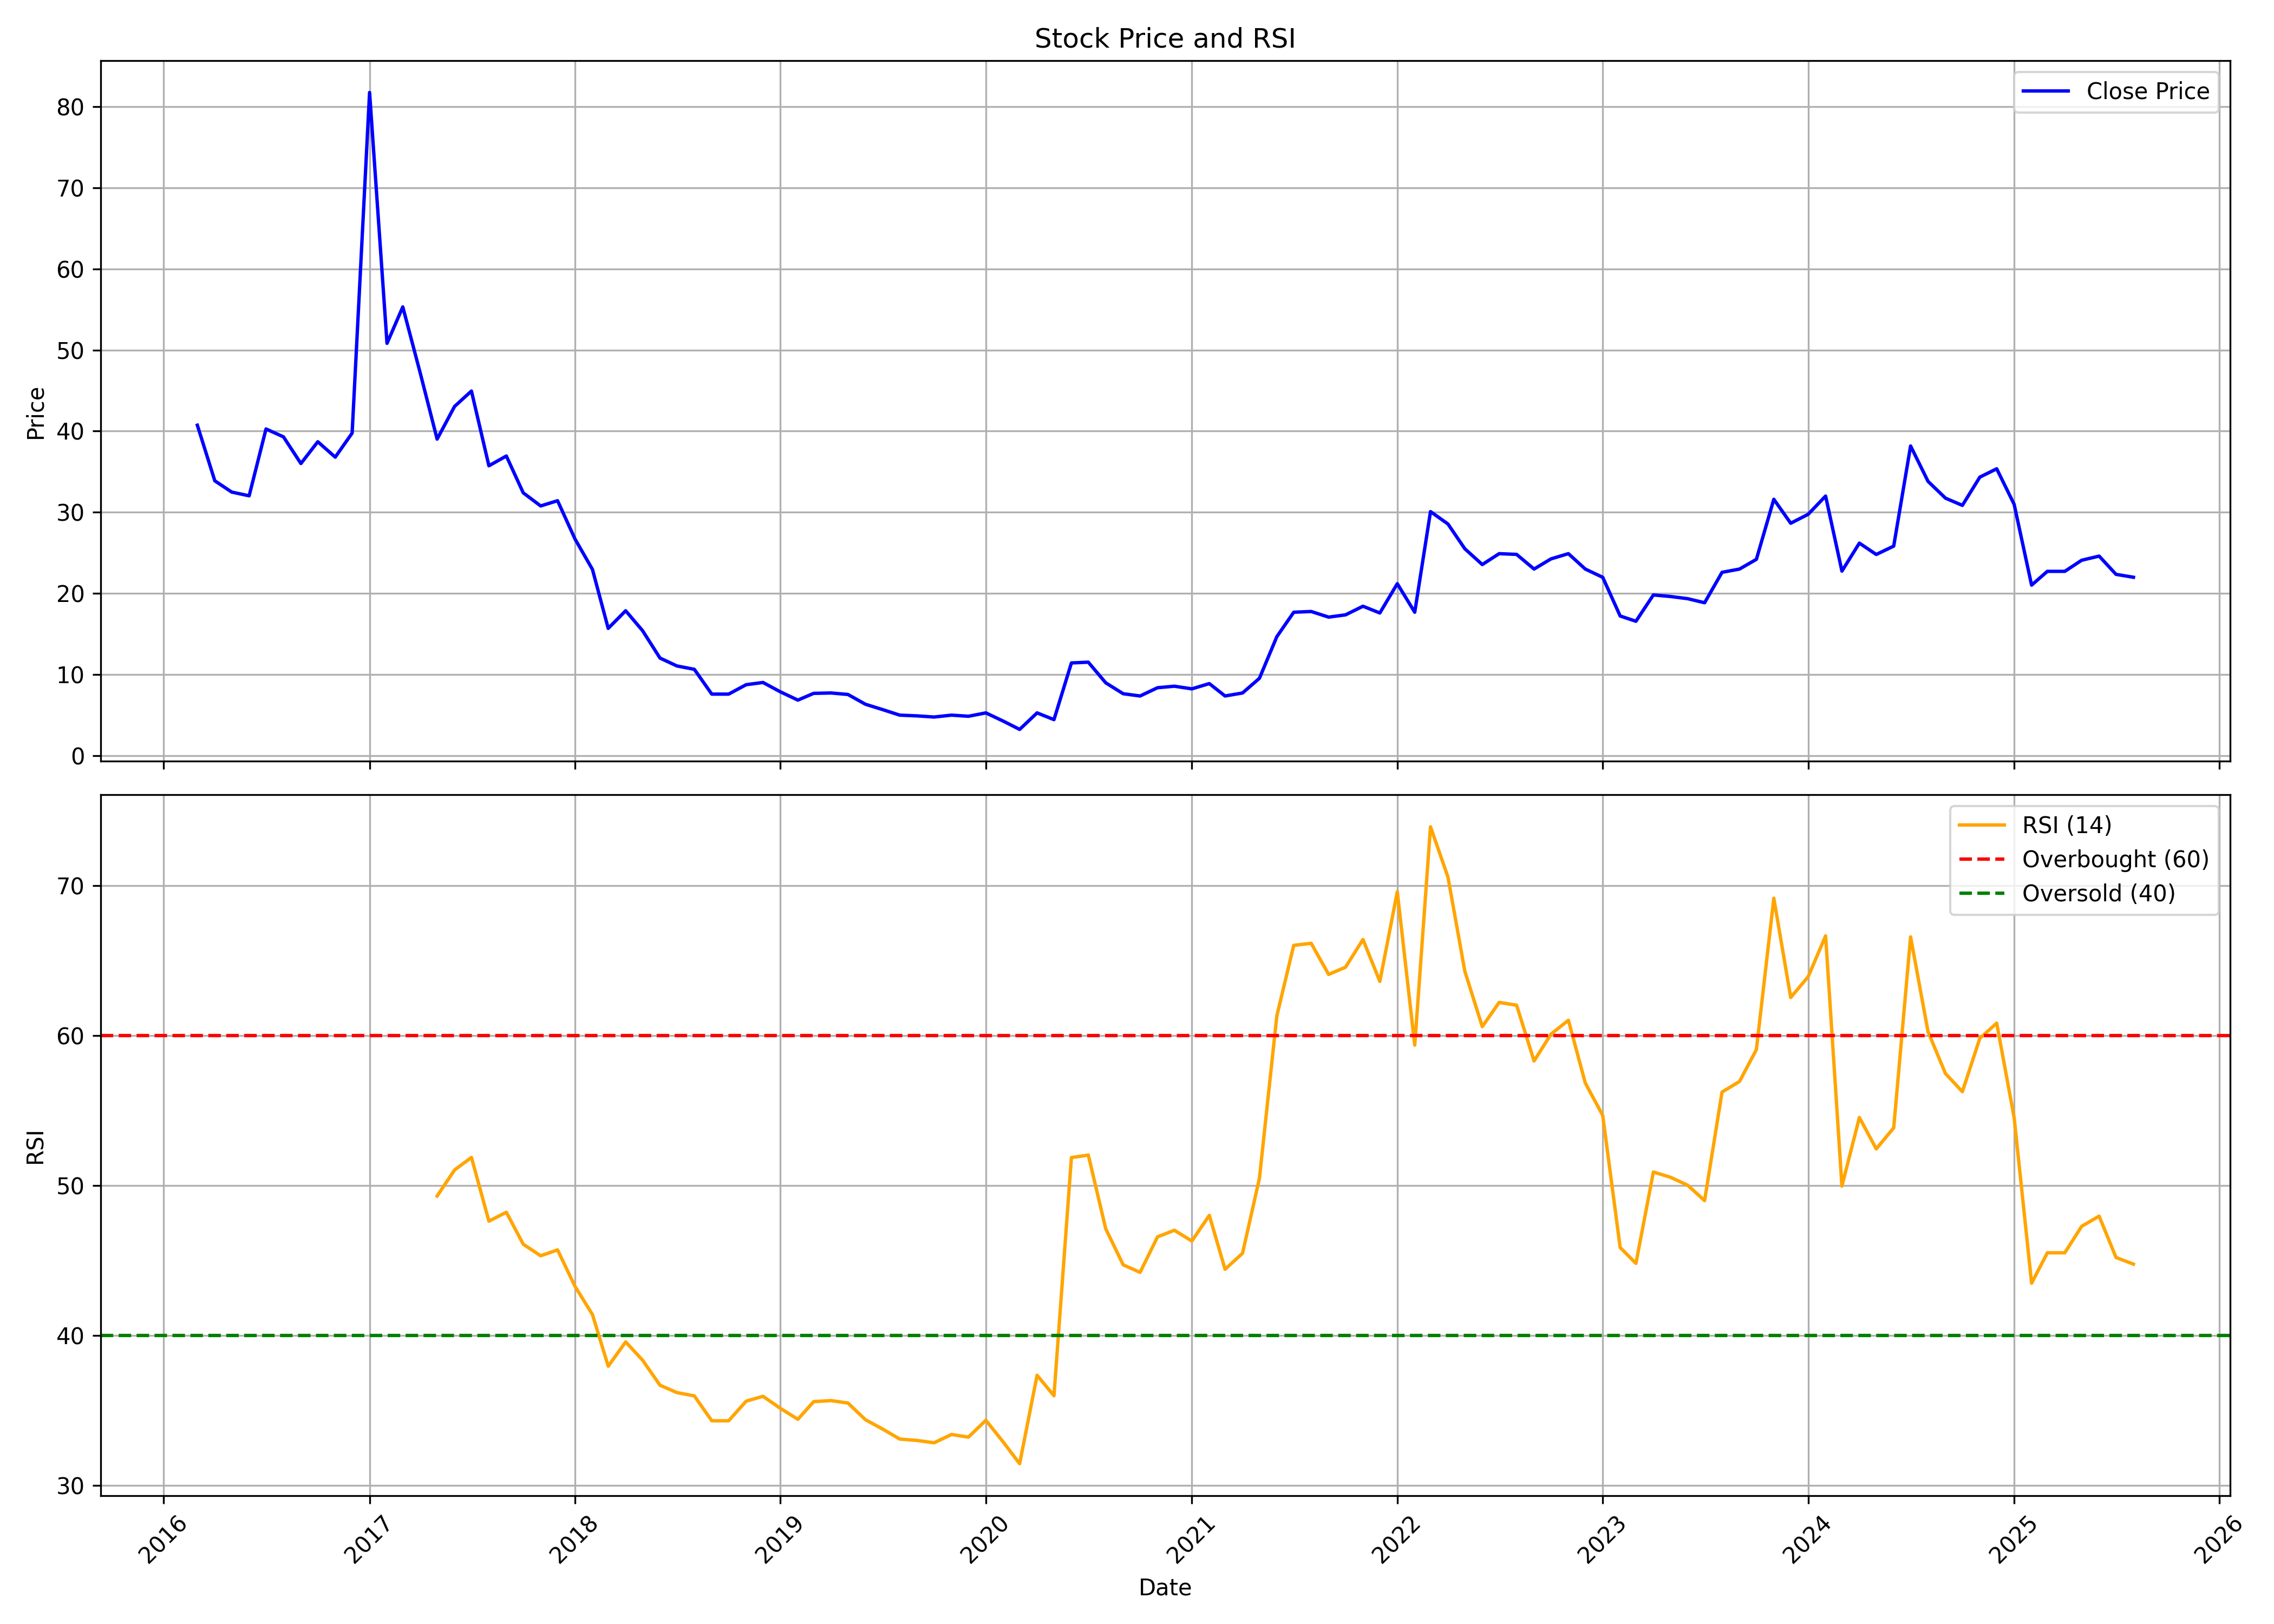

The table this chart was drawn from, first rows:
, date, symbol, open, high, low, close, volume, rsi
0, 2016-03-01, NECCLTD, 49.85, 56.28, 40.68, 40.73, 177205, 
1, 2016-04-01, NECCLTD, 41.66, 47.44, 29.62, 33.88, 169749, 
2, 2016-05-01, NECCLTD, 35.18, 36.93, 30.87, 32.49, 130169, 
3, 2016-06-01, NECCLTD, 33.28, 34.11, 28.28, 32.03, 176011, 
4, 2016-07-01, NECCLTD, 32.17, 46.01, 31.01, 40.27, 906881, 
5, 2016-08-01, NECCLTD, 39.43, 42.4, 32.63, 39.29, 251129, 
6, 2016-09-01, NECCLTD, 37.49, 40.04, 34.48, 36.01, 349961, 
7, 2016-10-01, NECCLTD, 37.03, 40.73, 36.43, 38.69, 208074, 
8, 2016-11-01, NECCLTD, 41.29, 43.51, 32.86, 36.8, 78378, 
9, 2016-12-01, NECCLTD, 35.82, 41.05, 31.84, 39.76, 1501275, 
10, 2017-01-01, NECCLTD, 40.73, 81.92, 37.26, 81.74, 18030998, 
11, 2017-02-01, NECCLTD, 83.31, 102.9, 46.01, 50.82, 5411533, 
12, 2017-03-01, NECCLTD, 51.05, 71.97, 51.05, 55.31, 22614552, 
13, 2017-04-01, NECCLTD, 52.58, 62.67, 45.13, 47.16, 8784175, 
14, 2017-05-01, NECCLTD, 47.16, 50.91, 37.03, 39.02, 4037363, 49.3
15, 2017-06-01, NECCLTD, 39.53, 51.14, 37.95, 43.04, 4411645, 51.04
16, 2017-07-01, NECCLTD, 43.14, 55.26, 42.03, 44.94, 12699501, 51.87
17, 2017-08-01, NECCLTD, 45.27, 45.27, 31.84, 35.73, 4672278, 47.62
18, 2017-09-01, NECCLTD, 36.1, 43.28, 28.88, 36.93, 7362922, 48.22
19, 2017-10-01, NECCLTD, 36.93, 37.77, 29.25, 32.4, 5861475, 46.09
20, 2017-11-01, NECCLTD, 32.77, 33.32, 28.05, 30.78, 3208591, 45.32
21, 2017-12-01, NECCLTD, 31.98, 33.88, 28.7, 31.43, 2909930, 45.71
22, 2018-01-01, NECCLTD, 31.47, 32.35, 24.72, 26.71, 3671565, 43.28
23, 2018-02-01, NECCLTD, 27.12, 27.59, 22.68, 22.96, 1271773, 41.4
24, 2018-03-01, NECCLTD, 23, 23.97, 13.93, 15.69, 4321887, 37.96
25, 2018-04-01, NECCLTD, 15.69, 19.99, 15.09, 17.87, 1982066, 39.58
26, 2018-05-01, NECCLTD, 17.87, 18.42, 14.35, 15.41, 912154, 38.36
27, 2018-06-01, NECCLTD, 15.55, 15.88, 11.8, 12.03, 615395, 36.69
28, 2018-07-01, NECCLTD, 11.99, 12.4, 8.516, 11.06, 829927, 36.2
29, 2018-08-01, NECCLTD, 11.11, 12.5, 10.32, 10.65, 654596, 35.98
30, 2018-09-01, NECCLTD, 10.6, 10.92, 7.081, 7.591, 566255, 34.32
31, 2018-10-01, NECCLTD, 7.405, 8.933, 6.295, 7.591, 753827, 34.32
32, 2018-11-01, NECCLTD, 7.452, 11.57, 7.267, 8.748, 1631398, 35.62
33, 2018-12-01, NECCLTD, 8.701, 9.812, 8.331, 9.025, 362299, 35.95
34, 2019-01-01, NECCLTD, 9.118, 9.303, 7.591, 7.868, 292251, 35.15
35, 2019-02-01, NECCLTD, 7.868, 8.146, 6.48, 6.85, 469715, 34.42
36, 2019-03-01, NECCLTD, 6.896, 9.442, 6.896, 7.683, 1050404, 35.6
37, 2019-04-01, NECCLTD, 7.498, 8.331, 7.313, 7.729, 400327, 35.67
38, 2019-05-01, NECCLTD, 7.729, 8.007, 6.526, 7.544, 690099, 35.5
39, 2019-06-01, NECCLTD, 7.868, 7.868, 6.017, 6.341, 1565437, 34.39
40, 2019-07-01, NECCLTD, 6.109, 6.896, 4.397, 5.693, 1120722, 33.78
41, 2019-08-01, NECCLTD, 5.647, 6.665, 4.86, 4.999, 1999518, 33.1
42, 2019-09-01, NECCLTD, 4.999, 5.554, 4.675, 4.906, 478722, 33.01
43, 2019-10-01, NECCLTD, 4.814, 5.091, 4.258, 4.767, 363925, 32.85
44, 2019-11-01, NECCLTD, 4.906, 5.461, 4.258, 4.999, 759883, 33.41
45, 2019-12-01, NECCLTD, 4.999, 5.276, 4.304, 4.86, 420602, 33.23
46, 2020-01-01, NECCLTD, 4.906, 6.619, 4.721, 5.276, 1913535, 34.35
47, 2020-02-01, NECCLTD, 5.276, 5.461, 4.258, 4.258, 527357, 32.9
48, 2020-03-01, NECCLTD, 4.166, 5.091, 2.638, 3.24, 691584, 31.46
49, 2020-04-01, NECCLTD, 3.379, 5.647, 2.962, 5.276, 894907, 37.35
50, 2020-05-01, NECCLTD, 5.276, 5.323, 3.703, 4.443, 822224, 35.99
51, 2020-06-01, NECCLTD, 4.49, 11.43, 4.258, 11.43, 3945699, 51.86
52, 2020-07-01, NECCLTD, 11.99, 15.74, 11.52, 11.52, 5035195, 52.03
53, 2020-08-01, NECCLTD, 10.97, 11.48, 7.961, 8.979, 2566195, 47.11
54, 2020-09-01, NECCLTD, 8.562, 9.349, 7.267, 7.637, 496394, 44.71
55, 2020-10-01, NECCLTD, 7.822, 8.007, 6.804, 7.359, 318389, 44.21
56, 2020-11-01, NECCLTD, 7.267, 9.072, 6.48, 8.377, 746608, 46.58
57, 2020-12-01, NECCLTD, 8.562, 12.03, 8.377, 8.562, 1576583, 47.02
58, 2021-01-01, NECCLTD, 8.562, 9.627, 8.007, 8.239, 690738, 46.3
59, 2021-02-01, NECCLTD, 8.562, 9.72, 8.1, 8.886, 1968751, 48.01
... 54 more rows
